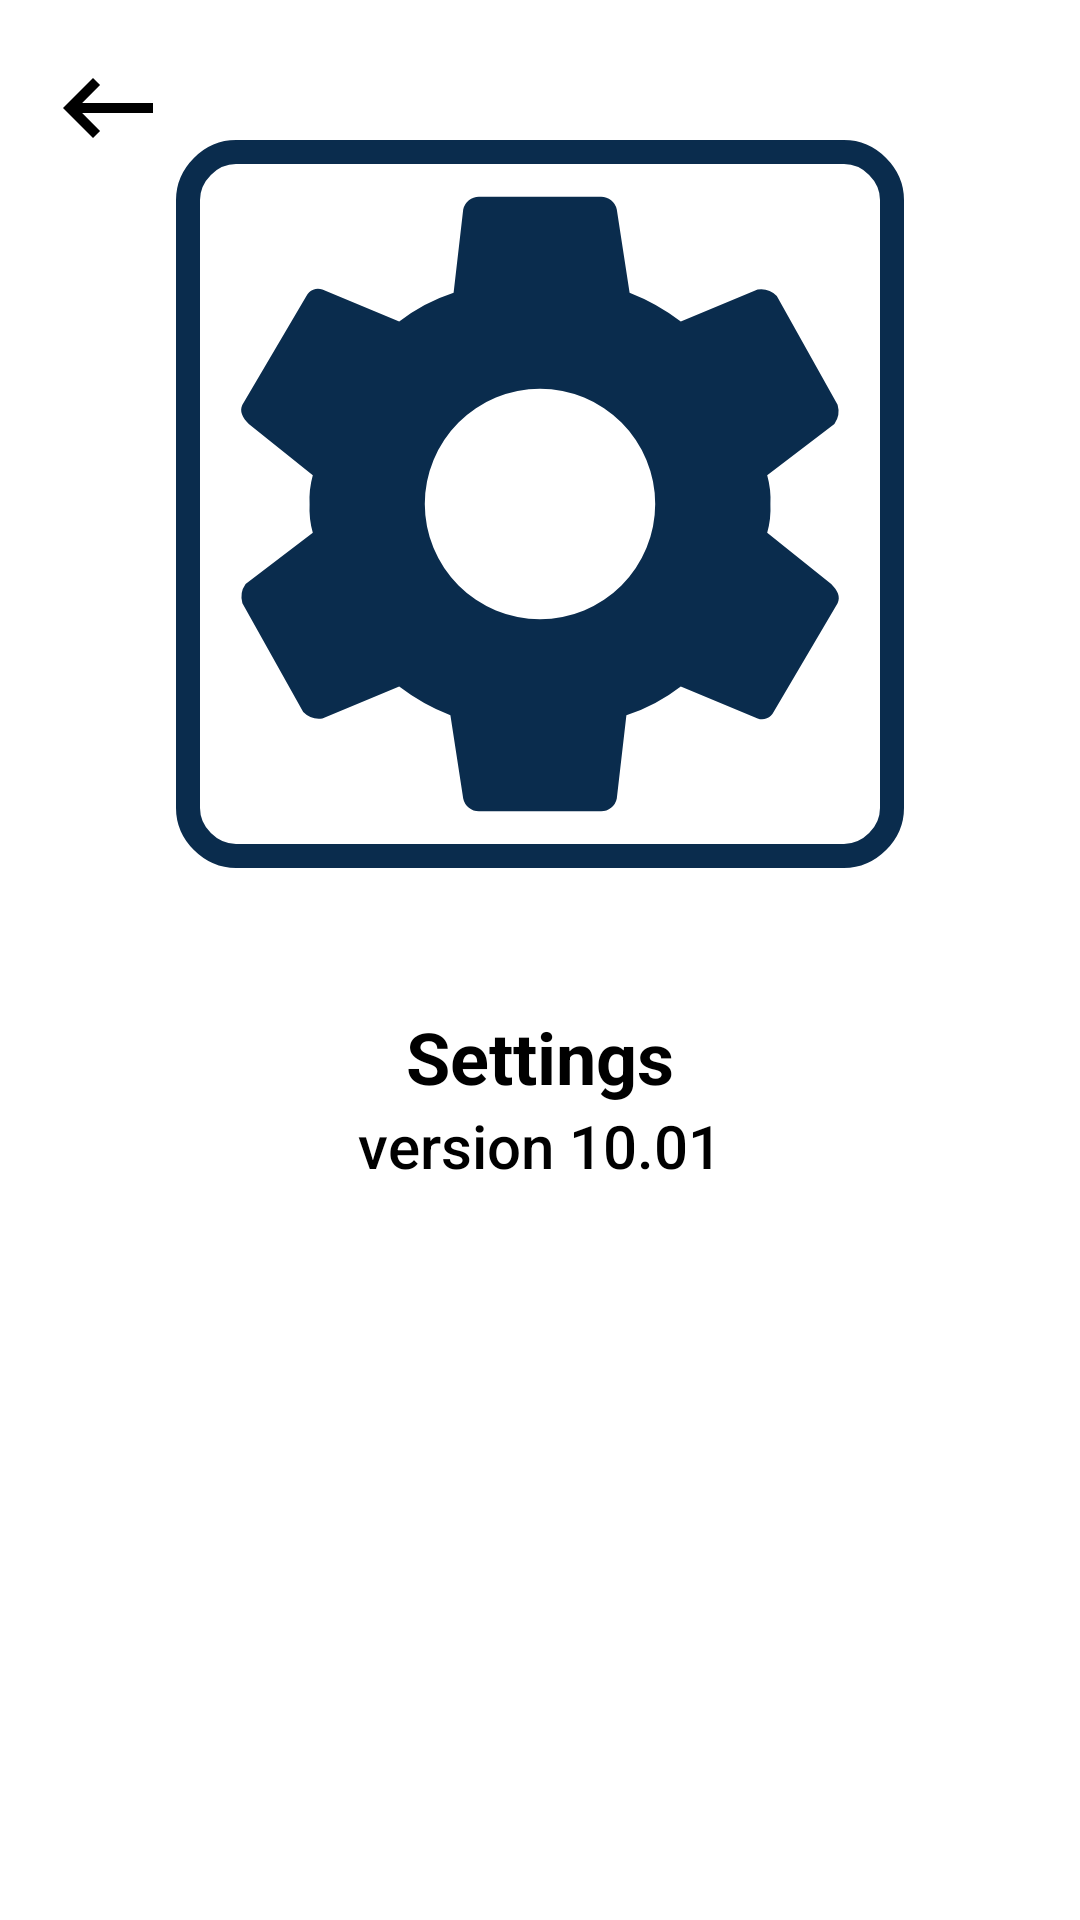

The Android layout XML behind this screen, and the referenced resources:
<!-- AndroidManifest.xml: application theme AppTheme -->
<!-- res/layout/activity_setings.xml -->
<?xml version="1.0" encoding="utf-8"?>
<RelativeLayout xmlns:android="http://schemas.android.com/apk/res/android"
    xmlns:app="http://schemas.android.com/apk/res-auto"
    xmlns:tools="http://schemas.android.com/tools"
    android:layout_width="match_parent"
    android:background="@color/white"
    android:layout_height="match_parent"
    tools:context=".activity.setings">



    <ScrollView
        android:layout_width="match_parent"
        android:layout_height="match_parent">
        <LinearLayout
            android:layout_width="match_parent"
            android:layout_height="match_parent"
            android:orientation="vertical">
            <RelativeLayout
                android:layout_width="wrap_content"
                android:layout_height="wrap_content">
                <include layout="@layout/back_buttom"/>

            <LinearLayout
                android:layout_width="match_parent"
                android:layout_height="match_parent"
                android:orientation="vertical"
                android:gravity="center_horizontal"
                android:id="@+id/imagelayout">
                <ImageView
                    android:id="@+id/img"
                    android:layout_width="match_parent"
                    android:layout_height="256dp"
                    android:layout_margin="40dp"
                    android:scaleType="fitCenter"
                    android:src="@drawable/ic_settings_black_24dp"/>
                <TextView
                    android:layout_below="@+id/image"
                    android:id="@+id/hedertx"
                    android:layout_width="wrap_content"
                    android:layout_height="wrap_content"
                    style="@style/TextAppearance.AppCompat.Headline"
                    android:text="Settings"
                    android:layout_centerHorizontal="true"
                    android:textStyle="bold"
                    android:textColor="#000"
                    tools:ignore="UnknownId" />
                <TextView
                    android:layout_below="@+id/hedertx"
                    android:layout_centerHorizontal="true"
                    android:id="@+id/version"
                    android:layout_width="wrap_content"
                    android:layout_height="wrap_content"
                    style="@style/TextAppearance.AppCompat.Title"
                    android:text="version 10.01"
                    android:textStyle="normal"
                    android:textColor="#000"/>

            </LinearLayout>
            </RelativeLayout>
           

        <androidx.recyclerview.widget.RecyclerView
            android:layout_width="match_parent"
            android:layout_height="match_parent"
            android:layout_marginTop="5dp"
            android:layout_marginRight="10dp"
            android:layout_marginLeft="10dp"
            android:id="@+id/setingitem"/>
        </LinearLayout>
    </ScrollView>





</RelativeLayout>
<!-- res/layout/back_buttom.xml (included above) -->
<?xml version="1.0" encoding="utf-8"?>
<ImageButton android:id="@+id/back_button"
    android:layout_width="wrap_content"
    android:layout_height="wrap_content"
    android:padding="8dp"
    android:layout_margin="8dp"
    android:src="@drawable/ic_keyboard_backspace_black_24dp"
    android:background="@drawable/button_background_transparent"
    xmlns:android="http://schemas.android.com/apk/res/android" />
<!-- resources referenced by this layout -->
<resources>
  <color name="black">#000</color>
  <color name="white">#FFF</color>
  <!-- drawable button_background_transparent (drawable) -->
  <?xml version="1.0" encoding="utf-8"?>
  <selector xmlns:android="http://schemas.android.com/apk/res/android">
      <item android:state_pressed="false">
          <shape xmlns:android="http://schemas.android.com/apk/res/android"
              android:shape="rectangle">
              <solid android:color="@color/transperent" />
              <corners android:radius="5dp" />
          </shape>
  
      </item>
      <item android:state_pressed="true">
          <shape>
              <solid android:color="@color/colorPrimaryDark"></solid>
              <corners android:radius="5dp"></corners>
              <stroke android:width="2dp" android:color="@color/colorPrimaryDark"></stroke>
              <padding android:bottom="2dp" android:left="2dp" android:right="2dp" android:top="2dp"></padding>
          </shape>
      </item>
  </selector>
  <!-- drawable ic_keyboard_backspace_black_24dp (drawable) -->
  <vector android:height="40dp" android:tint="#000"
      android:viewportHeight="24.0" android:viewportWidth="24.0"
      android:width="40dp" xmlns:android="http://schemas.android.com/apk/res/android">
      <path android:fillColor="#FF000000" android:pathData="M21,11H6.83l3.58,-3.59L9,6l-6,6 6,6 1.41,-1.41L6.83,13H21z"/>
  </vector>
  <!-- drawable item_background (drawable) -->
  <?xml version="1.0" encoding="utf-8"?>
  <selector xmlns:android="http://schemas.android.com/apk/res/android">
      <item android:state_pressed="false">
          <shape xmlns:android="http://schemas.android.com/apk/res/android"
              android:shape="rectangle">
              <solid android:color="@color/white" />
              <corners android:radius="1dp" />
          </shape>
  
      </item>
      <item android:state_pressed="true">
          <shape>
              <solid android:color="@color/colorPrimaryDark"></solid>
              <corners android:radius="1dp"></corners>
              <stroke android:width="2dp" android:color="@color/colorPrimaryDark"></stroke>
              <padding android:bottom="2dp" android:left="2dp" android:right="2dp" android:top="2dp"></padding>
          </shape>
      </item>
  </selector>
  <style name="AppTheme" parent="Theme.AppCompat.Light.NoActionBar">
          
          <item name="colorPrimary">@color/colorPrimary</item>
          <item name="colorPrimaryDark">@color/colorPrimaryDark</item>
          <item name="colorAccent">@color/colorAccent</item>
  
          
          <item name="android:listPreferredItemHeightSmall">80dp</item>
          <item name="android:listPreferredItemPaddingLeft">0dp</item>
          <item name="android:listPreferredItemPaddingRight">0dp</item>
  
      </style>
  <color name="transperent">#0000</color>
  <color name="colorPrimaryDark">#0a2c4d</color>
  <color name="colorPrimary">#0a2c4d</color>
  <color name="colorAccent">#11A200</color>
</resources>
